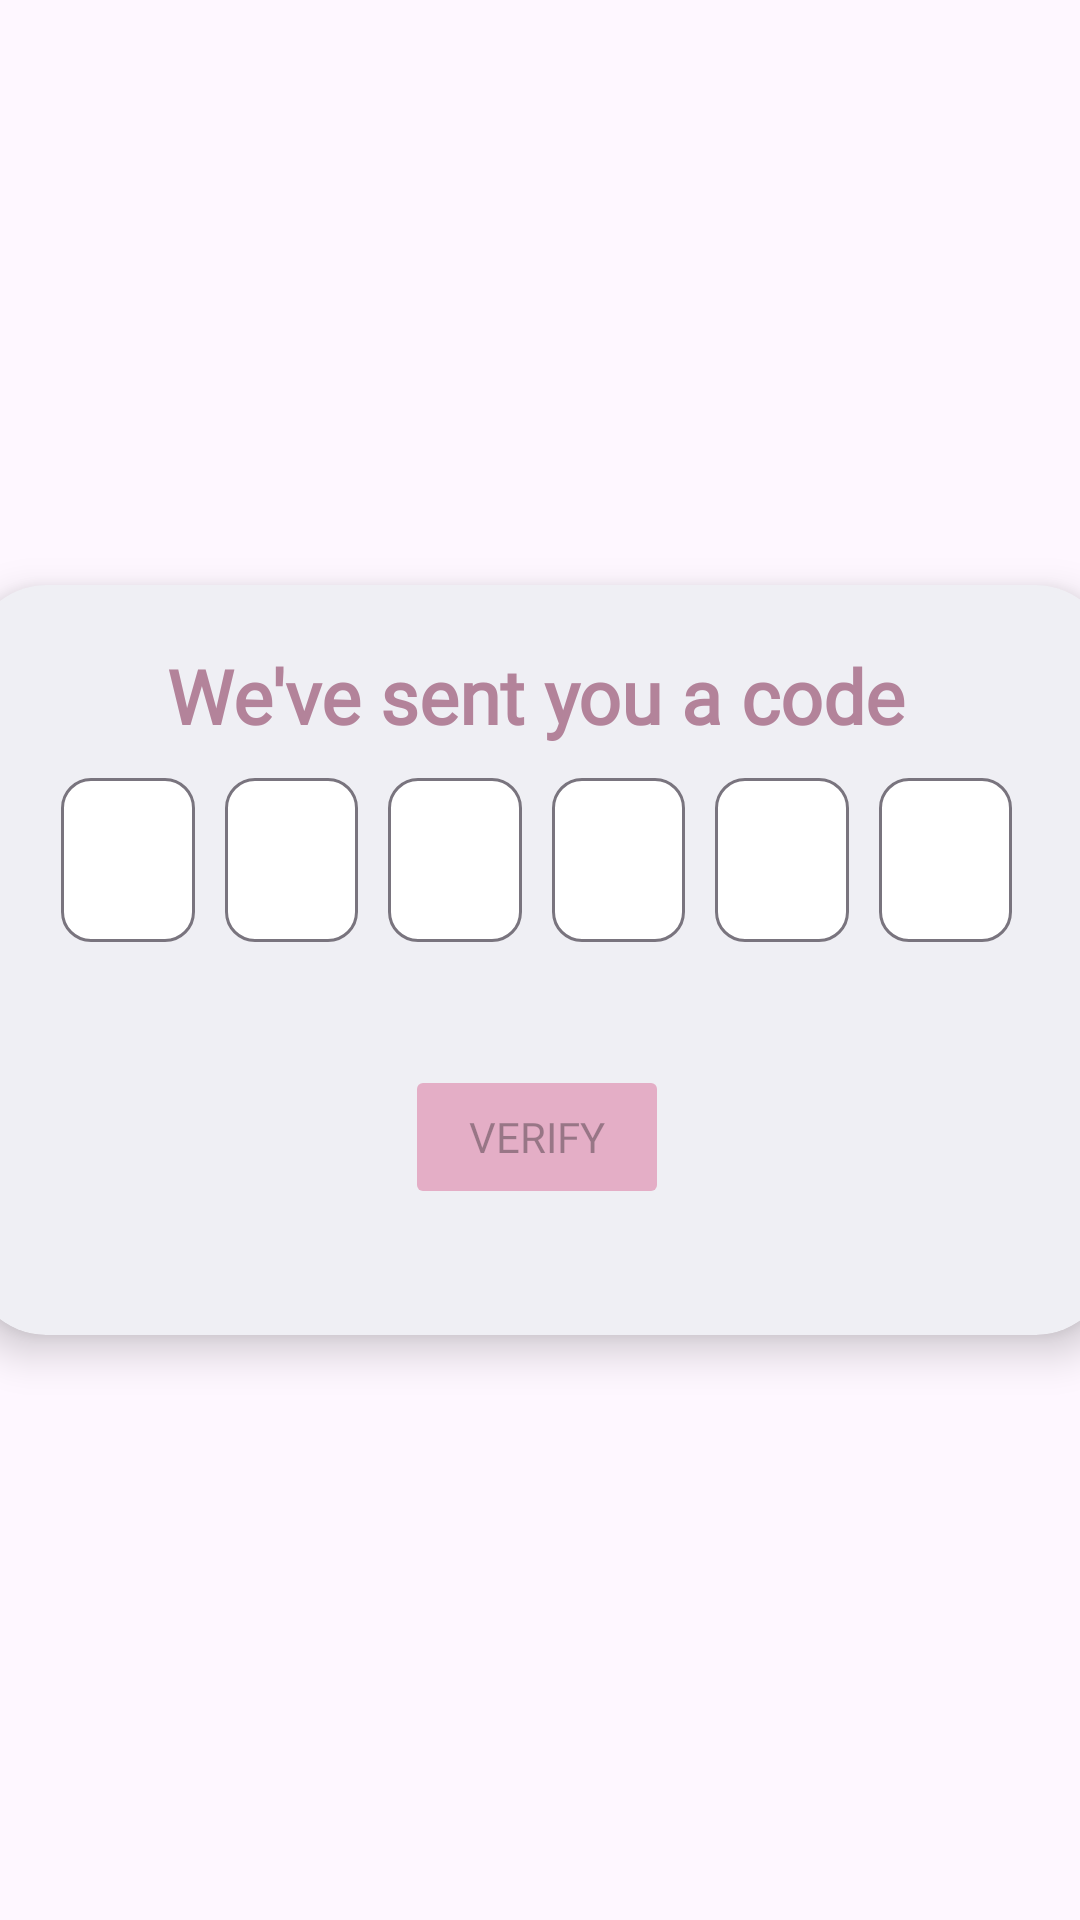

The Android layout XML behind this screen, and the referenced resources:
<!-- AndroidManifest.xml: application theme Theme.PawPlan -->
<!-- res/layout/fragment_sign_in_code.xml -->
<?xml version="1.0" encoding="utf-8"?>
<androidx.constraintlayout.widget.ConstraintLayout
    xmlns:android="http://schemas.android.com/apk/res/android"
    xmlns:app="http://schemas.android.com/apk/res-auto"
    xmlns:tools="http://schemas.android.com/tools"
    android:layout_width="match_parent"
    android:layout_height="match_parent"
    tools:context=".login.SignInFormFragment">

    <androidx.cardview.widget.CardView
        android:layout_width="380dp"
        android:layout_height="250dp"
        app:layout_constraintTop_toTopOf="parent"
        app:layout_constraintStart_toStartOf="parent"
        app:layout_constraintEnd_toEndOf="parent"
        app:layout_constraintBottom_toBottomOf="parent"
        app:cardCornerRadius="25dp"
        app:cardElevation="8dp"
        app:cardBackgroundColor="#EFEFF4">

        <androidx.constraintlayout.widget.ConstraintLayout
            android:layout_width="377dp"
            android:layout_height="match_parent">

            <TextView
                android:id="@+id/textView3"
                android:layout_width="wrap_content"
                android:layout_height="wrap_content"
                android:layout_marginTop="20dp"
                android:text="We've sent you a code"
                android:textColor="#B3839A"
                android:textSize="25dp"
                android:fontFamily="@font/latobold"
                android:textStyle="bold"
                app:layout_constraintEnd_toEndOf="parent"
                app:layout_constraintStart_toStartOf="parent"
                app:layout_constraintTop_toTopOf="parent" />

            <Button
                android:id="@+id/button2"
                android:layout_width="wrap_content"
                android:layout_height="wrap_content"
                android:layout_marginTop="160dp"
                android:fontFamily="@font/latobold"
                android:backgroundTint="#E4AEC6"
                android:text="Verify"
                android:enabled="false"
                app:layout_constraintEnd_toEndOf="parent"
                app:layout_constraintStart_toStartOf="parent"
                app:layout_constraintTop_toTopOf="parent" />

            <ProgressBar
                android:id="@+id/progressBar"
                android:layout_width="wrap_content"
                android:layout_height="wrap_content"
                app:layout_constraintStart_toStartOf="parent"
                app:layout_constraintEnd_toEndOf="parent"
                app:layout_constraintTop_toTopOf="parent"
                android:layout_marginTop="160dp"
                android:visibility="gone" />

            <androidx.constraintlayout.widget.ConstraintLayout
                android:layout_width="match_parent"
                android:layout_height="120dp"
                android:layout_marginTop="-25dp"
                app:layout_constraintStart_toStartOf="parent"
                app:layout_constraintTop_toBottomOf="@+id/textView3"
                android:padding="30dp">

                
                <com.google.android.material.textfield.TextInputLayout
                    android:id="@+id/code1InputLayout"
                    android:layout_width="0dp"
                    android:layout_height="wrap_content"
                    app:layout_constraintStart_toStartOf="parent"
                    app:layout_constraintTop_toTopOf="parent"
                    app:layout_constraintBottom_toBottomOf="parent"
                    app:layout_constraintEnd_toStartOf="@id/code2InputLayout"
                    app:layout_constraintHorizontal_chainStyle="spread"
                    app:boxCornerRadiusBottomEnd="10dp"
                    app:boxCornerRadiusTopEnd="10dp"
                    app:boxCornerRadiusBottomStart="10dp"
                    app:boxCornerRadiusTopStart="10dp"
                    android:layout_marginEnd="5dp"
                    app:boxBackgroundColor="@color/white"
                    >

                    <com.google.android.material.textfield.TextInputEditText
                        android:id="@+id/code1InputEdit"
                        android:layout_width="match_parent"
                        android:layout_height="wrap_content"
                        android:inputType="number"
                        android:gravity="center"
                        />
                </com.google.android.material.textfield.TextInputLayout>

                
                <com.google.android.material.textfield.TextInputLayout
                    android:id="@+id/code2InputLayout"
                    android:layout_width="0dp"
                    android:layout_height="wrap_content"
                    app:layout_constraintStart_toEndOf="@id/code1InputLayout"
                    app:layout_constraintEnd_toStartOf="@id/code3InputLayout"
                    app:layout_constraintTop_toTopOf="parent"
                    app:layout_constraintBottom_toBottomOf="parent"
                    app:boxCornerRadiusBottomEnd="10dp"
                    app:boxCornerRadiusTopEnd="10dp"
                    app:boxCornerRadiusBottomStart="10dp"
                    app:boxCornerRadiusTopStart="10dp"
                    android:layout_marginStart="5dp"
                    app:boxBackgroundColor="@color/white"
                    android:layout_marginEnd="5dp">

                    <com.google.android.material.textfield.TextInputEditText
                        android:id="@+id/code2InputEdit"
                        android:layout_width="match_parent"
                        android:layout_height="wrap_content"
                        android:inputType="number"
                        android:gravity="center"

                        />
                </com.google.android.material.textfield.TextInputLayout>

                
                <com.google.android.material.textfield.TextInputLayout
                    android:id="@+id/code3InputLayout"
                    android:layout_width="0dp"
                    android:layout_height="wrap_content"
                    app:layout_constraintStart_toEndOf="@id/code2InputLayout"
                    app:layout_constraintEnd_toStartOf="@id/code4InputLayout"
                    app:layout_constraintTop_toTopOf="parent"
                    app:boxCornerRadiusBottomEnd="10dp"
                    app:boxCornerRadiusTopEnd="10dp"
                    app:boxCornerRadiusBottomStart="10dp"
                    app:boxCornerRadiusTopStart="10dp"
                    app:layout_constraintBottom_toBottomOf="parent"
                    android:layout_marginStart="5dp"
                    app:boxBackgroundColor="@color/white"
                    android:layout_marginEnd="5dp">

                    <com.google.android.material.textfield.TextInputEditText
                        android:id="@+id/code3InputEdit"
                        android:layout_width="match_parent"
                        android:layout_height="wrap_content"
                        android:inputType="number"
                        android:gravity="center"
                        />
                </com.google.android.material.textfield.TextInputLayout>

                
                <com.google.android.material.textfield.TextInputLayout
                    android:id="@+id/code4InputLayout"
                    android:layout_width="0dp"
                    android:layout_height="wrap_content"
                    app:layout_constraintStart_toEndOf="@id/code3InputLayout"
                    app:layout_constraintEnd_toStartOf="@id/code5InputLayout"
                    app:layout_constraintTop_toTopOf="parent"
                    app:layout_constraintBottom_toBottomOf="parent"
                    app:boxCornerRadiusBottomEnd="10dp"
                    app:boxCornerRadiusTopEnd="10dp"
                    app:boxCornerRadiusBottomStart="10dp"
                    app:boxCornerRadiusTopStart="10dp"
                    android:layout_marginStart="5dp"
                    app:boxBackgroundColor="@color/white"
                    android:layout_marginEnd="5dp">

                    <com.google.android.material.textfield.TextInputEditText
                        android:id="@+id/code4InputEdit"
                        android:layout_width="match_parent"
                        android:layout_height="wrap_content"
                        android:inputType="number"
                        android:gravity="center"
                        />
                </com.google.android.material.textfield.TextInputLayout>

                
                <com.google.android.material.textfield.TextInputLayout
                    android:id="@+id/code5InputLayout"
                    android:layout_width="0dp"
                    android:layout_height="wrap_content"
                    app:layout_constraintStart_toEndOf="@id/code4InputLayout"
                    app:layout_constraintEnd_toStartOf="@id/code6InputLayout"
                    app:layout_constraintTop_toTopOf="parent"
                    app:layout_constraintBottom_toBottomOf="parent"
                    app:boxCornerRadiusBottomEnd="10dp"
                    app:boxCornerRadiusTopEnd="10dp"
                    app:boxCornerRadiusBottomStart="10dp"
                    app:boxCornerRadiusTopStart="10dp"
                    android:layout_marginStart="5dp"
                    app:boxBackgroundColor="@color/white"
                    android:layout_marginEnd="5dp">

                    <com.google.android.material.textfield.TextInputEditText
                        android:id="@+id/code5InputEdit"
                        android:layout_width="match_parent"
                        android:layout_height="wrap_content"
                        android:inputType="number"
                        android:gravity="center"
                        />
                </com.google.android.material.textfield.TextInputLayout>

                
                <com.google.android.material.textfield.TextInputLayout
                    android:id="@+id/code6InputLayout"
                    android:layout_width="0dp"
                    android:layout_height="wrap_content"
                    app:layout_constraintStart_toEndOf="@id/code5InputLayout"
                    app:layout_constraintEnd_toEndOf="parent"
                    app:layout_constraintTop_toTopOf="parent"
                    app:layout_constraintBottom_toBottomOf="parent"
                    app:boxCornerRadiusBottomEnd="10dp"
                    app:boxCornerRadiusTopEnd="10dp"
                    app:boxCornerRadiusBottomStart="10dp"
                    app:boxCornerRadiusTopStart="10dp"
                    app:boxBackgroundColor="@color/white"
                    android:layout_marginStart="5dp">

                    <com.google.android.material.textfield.TextInputEditText
                        android:id="@+id/code6InputEdit"
                        android:layout_width="match_parent"
                        android:layout_height="wrap_content"
                        android:inputType="number"
                        android:gravity="center"
                        />
                </com.google.android.material.textfield.TextInputLayout>
            </androidx.constraintlayout.widget.ConstraintLayout>
        </androidx.constraintlayout.widget.ConstraintLayout>
    </androidx.cardview.widget.CardView>
</androidx.constraintlayout.widget.ConstraintLayout>
<!-- resources referenced by this layout -->
<resources>
  <color name="white">#FFFFFFFF</color>
  <style name="Theme.PawPlan" parent="Base.Theme.PawPlan">
          <item name="fontFamily">@font/latoregular</item>
      </style>
  <style name="Base.Theme.PawPlan" parent="Theme.Material3.DayNight.NoActionBar">
          
          
      </style>
</resources>
